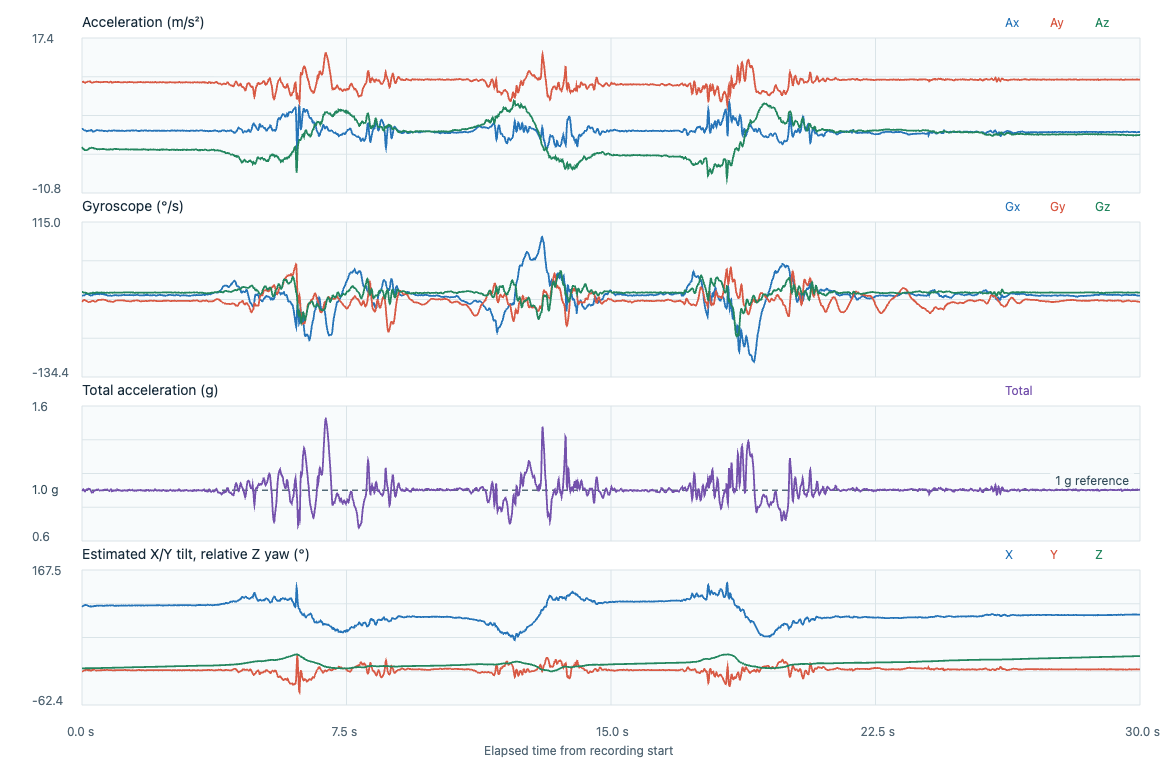

Data behind this chart, as committed beside it:
timestamp_utc, elapsed_s, label, event_class, placement, subject_id, ax, ay, az, gx, gy, gz, acceleration_unit, gyroscope_unit, input_format, device_time_us, sequence, device_elapsed_s, sample_interval_s, stream_discontinuity, euler_x_deg, euler_y_deg, euler_z_deg
2026-11-06T23:33:44.378Z, 0.000000, adl_T05_floor_sit_stand, adl, lower_back_center_waist, P02, 0.8096, 9.406, -2.445, -0.0676, -0.2387, 0.0408, m/s^2, rad/s, timestamped, 301182487, 29791, 0.000000, , 0, 104.6, -4.762, 0.000000
2026-11-06T23:33:44.388Z, 0.009800, adl_T05_floor_sit_stand, adl, lower_back_center_waist, P02, 0.8479, 9.406, -2.543, -0.0657, -0.2286, 0.0408, m/s^2, rad/s, timestamped, 301192487, 29792, 0.01, 0.01, 0, 105.1, -4.973, 0.02338
2026-11-06T23:33:44.398Z, 0.0199, adl_T05_floor_sit_stand, adl, lower_back_center_waist, P02, 0.824, 9.406, -2.641, -0.062, -0.2164, 0.0386, m/s^2, rad/s, timestamped, 301202487, 29793, 0.02, 0.01, 0, 105.7, -4.821, 0.04549
2026-11-06T23:33:44.408Z, 0.0299, adl_T05_floor_sit_stand, adl, lower_back_center_waist, P02, 0.7856, 9.425, -2.72, -0.0577, -0.203, 0.0354, m/s^2, rad/s, timestamped, 301212487, 29794, 0.03, 0.01, 0, 106.1, -4.579, 0.06578
2026-11-06T23:33:44.418Z, 0.0399, adl_T05_floor_sit_stand, adl, lower_back_center_waist, P02, 0.733, 9.445, -2.804, -0.0534, -0.1921, 0.0306, m/s^2, rad/s, timestamped, 301222487, 29795, 0.04, 0.01, 0, 106.5, -4.255, 0.08331
2026-11-06T23:33:44.428Z, 0.0499, adl_T05_floor_sit_stand, adl, lower_back_center_waist, P02, 0.6707, 9.416, -2.836, -0.0516, -0.186, 0.0253, m/s^2, rad/s, timestamped, 301232487, 29796, 0.05, 0.01, 0, 106.8, -3.902, 0.0978
2026-11-06T23:33:44.438Z, 0.06, adl_T05_floor_sit_stand, adl, lower_back_center_waist, P02, 0.6228, 9.343, -2.897, -0.0518, -0.1833, 0.0213, m/s^2, rad/s, timestamped, 301242487, 29797, 0.06, 0.01, 0, 107.2, -3.643, 0.11
2026-11-06T23:33:44.448Z, 0.0699, adl_T05_floor_sit_stand, adl, lower_back_center_waist, P02, 0.5941, 9.262, -2.966, -0.051, -0.1844, 0.0197, m/s^2, rad/s, timestamped, 301252487, 29798, 0.07, 0.01, 0, 107.8, -3.496, 0.1213
2026-11-06T23:33:44.458Z, 0.0799, adl_T05_floor_sit_stand, adl, lower_back_center_waist, P02, 0.6036, 9.218, -2.985, -0.0462, -0.1886, 0.021, m/s^2, rad/s, timestamped, 301262487, 29799, 0.08, 0.01, 0, 107.9, -3.565, 0.1333
2026-11-06T23:33:44.468Z, 0.0899, adl_T05_floor_sit_stand, adl, lower_back_center_waist, P02, 0.6132, 9.223, -2.99, -0.0372, -0.194, 0.0229, m/s^2, rad/s, timestamped, 301272487, 29800, 0.09, 0.01, 0, 108, -3.619, 0.1464
2026-11-06T23:33:44.477Z, 0.0989, adl_T05_floor_sit_stand, adl, lower_back_center_waist, P02, 0.5701, 9.271, -2.985, -0.0276, -0.1993, 0.0258, m/s^2, rad/s, timestamped, 301281487, 29801, 0.099, 0.009000, 0, 107.8, -3.35, 0.1598
2026-11-06T23:33:44.487Z, 0.1088, adl_T05_floor_sit_stand, adl, lower_back_center_waist, P02, 0.5126, 9.324, -3.004, -0.0228, -0.2022, 0.0248, m/s^2, rad/s, timestamped, 301291487, 29802, 0.109, 0.01, 0, 107.9, -2.995, 0.174
2026-11-06T23:33:44.497Z, 0.1191, adl_T05_floor_sit_stand, adl, lower_back_center_waist, P02, 0.4647, 9.363, -3.008, -0.0207, -0.2046, 0.02, m/s^2, rad/s, timestamped, 301301487, 29803, 0.119, 0.01, 0, 107.8, -2.705, 0.1854
2026-11-06T23:33:44.507Z, 0.1288, adl_T05_floor_sit_stand, adl, lower_back_center_waist, P02, 0.436, 9.348, -2.99, -0.0175, -0.2081, 0.013, m/s^2, rad/s, timestamped, 301311487, 29804, 0.129, 0.01, 0, 107.7, -2.544, 0.1929
2026-11-06T23:33:44.517Z, 0.1391, adl_T05_floor_sit_stand, adl, lower_back_center_waist, P02, 0.4408, 9.367, -2.966, -0.0124, -0.2153, 0.0058, m/s^2, rad/s, timestamped, 301321487, 29805, 0.139, 0.01, 0, 107.6, -2.569, 0.1962
2026-11-06T23:33:44.527Z, 0.1489, adl_T05_floor_sit_stand, adl, lower_back_center_waist, P02, 0.4552, 9.396, -2.906, -0.0084, -0.2243, 0.001, m/s^2, rad/s, timestamped, 301331487, 29806, 0.149, 0.01, 0, 107.2, -2.65, 0.1968
2026-11-06T23:33:44.537Z, 0.1591, adl_T05_floor_sit_stand, adl, lower_back_center_waist, P02, 0.4983, 9.421, -2.911, -0.0097, -0.2334, -0.0029, m/s^2, rad/s, timestamped, 301341487, 29807, 0.159, 0.01, 0, 107.2, -2.893, 0.1951
2026-11-06T23:33:44.547Z, 0.1692, adl_T05_floor_sit_stand, adl, lower_back_center_waist, P02, 0.527, 9.459, -2.869, -0.0169, -0.2398, -0.0059, m/s^2, rad/s, timestamped, 301351487, 29808, 0.169, 0.01, 0, 106.9, -3.052, 0.1917
2026-11-06T23:33:44.557Z, 0.1797, adl_T05_floor_sit_stand, adl, lower_back_center_waist, P02, 0.5557, 9.449, -2.827, -0.0262, -0.2425, -0.0059, m/s^2, rad/s, timestamped, 301361487, 29809, 0.179, 0.01, 0, 106.7, -3.225, 0.1883
2026-11-06T23:33:44.567Z, 0.1892, adl_T05_floor_sit_stand, adl, lower_back_center_waist, P02, 0.5605, 9.502, -2.766, -0.0337, -0.2433, -0.0051, m/s^2, rad/s, timestamped, 301371487, 29810, 0.189, 0.01, 0, 106.2, -3.241, 0.1854
2026-11-06T23:33:44.577Z, 0.1993, adl_T05_floor_sit_stand, adl, lower_back_center_waist, P02, 0.5414, 9.517, -2.734, -0.0393, -0.2411, -0.0027, m/s^2, rad/s, timestamped, 301381487, 29811, 0.199, 0.01, 0, 106, -3.13, 0.1839
2026-11-06T23:33:44.587Z, 0.2091, adl_T05_floor_sit_stand, adl, lower_back_center_waist, P02, 0.551, 9.507, -2.687, -0.0438, -0.239, 0.0008, m/s^2, rad/s, timestamped, 301391487, 29812, 0.209, 0.01, 0, 105.8, -3.192, 0.1843
2026-11-06T23:33:44.597Z, 0.2189, adl_T05_floor_sit_stand, adl, lower_back_center_waist, P02, 0.527, 9.512, -2.636, -0.047, -0.2361, 0.0037, m/s^2, rad/s, timestamped, 301401487, 29813, 0.219, 0.01, 0, 105.5, -3.056, 0.1865
2026-11-06T23:33:44.607Z, 0.2291, adl_T05_floor_sit_stand, adl, lower_back_center_waist, P02, 0.5462, 9.483, -2.622, -0.051, -0.2342, 0.0042, m/s^2, rad/s, timestamped, 301411487, 29814, 0.229, 0.01, 0, 105.5, -3.177, 0.1889
2026-11-06T23:33:44.617Z, 0.2391, adl_T05_floor_sit_stand, adl, lower_back_center_waist, P02, 0.5605, 9.43, -2.627, -0.0564, -0.2313, 0.0053, m/s^2, rad/s, timestamped, 301421487, 29815, 0.239, 0.01, 0, 105.6, -3.277, 0.1919
2026-11-06T23:33:44.627Z, 0.249, adl_T05_floor_sit_stand, adl, lower_back_center_waist, P02, 0.6276, 9.377, -2.641, -0.0588, -0.2286, 0.0061, m/s^2, rad/s, timestamped, 301431487, 29816, 0.249, 0.01, 0, 105.7, -3.686, 0.1954
2026-11-06T23:33:44.637Z, 0.259, adl_T05_floor_sit_stand, adl, lower_back_center_waist, P02, 0.6515, 9.339, -2.566, -0.0577, -0.2251, 0.0088, m/s^2, rad/s, timestamped, 301441487, 29817, 0.259, 0.01, 0, 105.4, -3.849, 0.2004
2026-11-06T23:33:44.647Z, 0.2689, adl_T05_floor_sit_stand, adl, lower_back_center_waist, P02, 0.6611, 9.295, -2.566, -0.055, -0.2214, 0.0112, m/s^2, rad/s, timestamped, 301451487, 29818, 0.269, 0.01, 0, 105.4, -3.922, 0.2068
2026-11-06T23:33:44.657Z, 0.2789, adl_T05_floor_sit_stand, adl, lower_back_center_waist, P02, 0.5845, 9.276, -2.543, -0.0532, -0.2161, 0.0133, m/s^2, rad/s, timestamped, 301461487, 29819, 0.279, 0.01, 0, 105.3, -3.478, 0.2145
2026-11-06T23:33:44.667Z, 0.2889, adl_T05_floor_sit_stand, adl, lower_back_center_waist, P02, 0.5126, 9.262, -2.562, -0.0505, -0.2113, 0.0162, m/s^2, rad/s, timestamped, 301471487, 29820, 0.289, 0.01, 0, 105.5, -3.053, 0.2238
2026-11-06T23:33:44.677Z, 0.2989, adl_T05_floor_sit_stand, adl, lower_back_center_waist, P02, 0.4456, 9.266, -2.575, -0.0446, -0.2084, 0.02, m/s^2, rad/s, timestamped, 301481487, 29821, 0.299, 0.01, 0, 105.5, -2.653, 0.2352
2026-11-06T23:33:44.687Z, 0.3089, adl_T05_floor_sit_stand, adl, lower_back_center_waist, P02, 0.3929, 9.276, -2.585, -0.0353, -0.2078, 0.024, m/s^2, rad/s, timestamped, 301491487, 29822, 0.309, 0.01, 0, 105.6, -2.336, 0.249
2026-11-06T23:33:44.697Z, 0.3189, adl_T05_floor_sit_stand, adl, lower_back_center_waist, P02, 0.3785, 9.315, -2.594, -0.0281, -0.21, 0.0256, m/s^2, rad/s, timestamped, 301501487, 29823, 0.319, 0.01, 0, 105.6, -2.242, 0.2636
2026-11-06T23:33:44.708Z, 0.33, adl_T05_floor_sit_stand, adl, lower_back_center_waist, P02, 0.345, 9.339, -2.65, -0.0233, -0.214, 0.0258, m/s^2, rad/s, timestamped, 301511487, 29824, 0.329, 0.01, 0, 105.8, -2.035, 0.2784
2026-11-06T23:33:44.717Z, 0.3389, adl_T05_floor_sit_stand, adl, lower_back_center_waist, P02, 0.3546, 9.382, -2.645, -0.0209, -0.2185, 0.0224, m/s^2, rad/s, timestamped, 301521487, 29825, 0.339, 0.01, 0, 105.7, -2.083, 0.2912
2026-11-06T23:33:44.727Z, 0.349, adl_T05_floor_sit_stand, adl, lower_back_center_waist, P02, 0.3738, 9.363, -2.687, -0.0225, -0.2243, 0.0173, m/s^2, rad/s, timestamped, 301531487, 29826, 0.349, 0.01, 0, 106, -2.198, 0.3012
2026-11-06T23:33:44.737Z, 0.3591, adl_T05_floor_sit_stand, adl, lower_back_center_waist, P02, 0.4216, 9.358, -2.729, -0.0254, -0.2286, 0.0133, m/s^2, rad/s, timestamped, 301541487, 29827, 0.359, 0.01, 0, 106.3, -2.477, 0.3088
2026-11-06T23:33:44.747Z, 0.3689, adl_T05_floor_sit_stand, adl, lower_back_center_waist, P02, 0.4791, 9.377, -2.724, -0.0257, -0.2307, 0.0128, m/s^2, rad/s, timestamped, 301551487, 29828, 0.369, 0.01, 0, 106.2, -2.809, 0.3161
2026-11-06T23:33:44.757Z, 0.3791, adl_T05_floor_sit_stand, adl, lower_back_center_waist, P02, 0.5366, 9.392, -2.734, -0.0244, -0.2305, 0.017, m/s^2, rad/s, timestamped, 301561487, 29829, 0.379, 0.01, 0, 106.2, -3.14, 0.3259
2026-11-06T23:33:44.767Z, 0.389, adl_T05_floor_sit_stand, adl, lower_back_center_waist, P02, 0.5797, 9.406, -2.715, -0.0223, -0.2273, 0.0221, m/s^2, rad/s, timestamped, 301571487, 29830, 0.389, 0.01, 0, 106.1, -3.389, 0.3385
2026-11-06T23:33:44.777Z, 0.3991, adl_T05_floor_sit_stand, adl, lower_back_center_waist, P02, 0.5701, 9.425, -2.762, -0.0201, -0.2211, 0.0274, m/s^2, rad/s, timestamped, 301581487, 29831, 0.399, 0.01, 0, 106.3, -3.322, 0.3542
2026-11-06T23:33:44.787Z, 0.409, adl_T05_floor_sit_stand, adl, lower_back_center_waist, P02, 0.6084, 9.43, -2.794, -0.0209, -0.2142, 0.0304, m/s^2, rad/s, timestamped, 301591487, 29832, 0.409, 0.01, 0, 106.5, -3.54, 0.3716
2026-11-06T23:33:44.797Z, 0.4191, adl_T05_floor_sit_stand, adl, lower_back_center_waist, P02, 0.618, 9.416, -2.836, -0.0217, -0.207, 0.0322, m/s^2, rad/s, timestamped, 301601487, 29833, 0.419, 0.01, 0, 106.8, -3.596, 0.3901
2026-11-06T23:33:44.807Z, 0.4291, adl_T05_floor_sit_stand, adl, lower_back_center_waist, P02, 0.6276, 9.396, -2.836, -0.0201, -0.202, 0.032, m/s^2, rad/s, timestamped, 301611487, 29834, 0.429, 0.01, 0, 106.8, -3.659, 0.4084
2026-11-06T23:33:44.817Z, 0.4388, adl_T05_floor_sit_stand, adl, lower_back_center_waist, P02, 0.6324, 9.406, -2.841, -0.0159, -0.1961, 0.0304, m/s^2, rad/s, timestamped, 301621487, 29835, 0.439, 0.01, 0, 106.8, -3.683, 0.4258
2026-11-06T23:33:44.827Z, 0.4489, adl_T05_floor_sit_stand, adl, lower_back_center_waist, P02, 0.618, 9.425, -2.845, -0.014, -0.1897, 0.0264, m/s^2, rad/s, timestamped, 301631487, 29836, 0.449, 0.01, 0, 106.8, -3.592, 0.441
2026-11-06T23:33:44.837Z, 0.4589, adl_T05_floor_sit_stand, adl, lower_back_center_waist, P02, 0.6132, 9.44, -2.827, -0.0164, -0.1846, 0.0232, m/s^2, rad/s, timestamped, 301641487, 29837, 0.459, 0.01, 0, 106.7, -3.561, 0.4543
2026-11-06T23:33:44.847Z, 0.4689, adl_T05_floor_sit_stand, adl, lower_back_center_waist, P02, 0.6084, 9.421, -2.804, -0.0196, -0.183, 0.0216, m/s^2, rad/s, timestamped, 301651487, 29838, 0.469, 0.01, 0, 106.6, -3.542, 0.4666
2026-11-06T23:33:44.857Z, 0.4793, adl_T05_floor_sit_stand, adl, lower_back_center_waist, P02, 0.5893, 9.382, -2.859, -0.022, -0.1817, 0.0213, m/s^2, rad/s, timestamped, 301661487, 29839, 0.479, 0.01, 0, 106.9, -3.438, 0.4788
2026-11-06T23:33:44.867Z, 0.4888, adl_T05_floor_sit_stand, adl, lower_back_center_waist, P02, 0.5653, 9.348, -2.859, -0.0228, -0.1806, 0.0218, m/s^2, rad/s, timestamped, 301671487, 29840, 0.489, 0.01, 0, 107, -3.31, 0.4913
2026-11-06T23:33:44.877Z, 0.4989, adl_T05_floor_sit_stand, adl, lower_back_center_waist, P02, 0.5557, 9.348, -2.873, -0.0207, -0.1804, 0.0237, m/s^2, rad/s, timestamped, 301681487, 29841, 0.499, 0.01, 0, 107.1, -3.252, 0.5049
2026-11-06T23:33:44.887Z, 0.509, adl_T05_floor_sit_stand, adl, lower_back_center_waist, P02, 0.5605, 9.348, -2.832, -0.0161, -0.1804, 0.0256, m/s^2, rad/s, timestamped, 301691487, 29842, 0.509, 0.01, 0, 106.9, -3.284, 0.5196
2026-11-06T23:33:44.897Z, 0.5188, adl_T05_floor_sit_stand, adl, lower_back_center_waist, P02, 0.5414, 9.339, -2.827, -0.0143, -0.1812, 0.0261, m/s^2, rad/s, timestamped, 301701487, 29843, 0.519, 0.01, 0, 106.8, -3.176, 0.5345
2026-11-06T23:33:44.907Z, 0.5289, adl_T05_floor_sit_stand, adl, lower_back_center_waist, P02, 0.5462, 9.353, -2.822, -0.0137, -0.1804, 0.0277, m/s^2, rad/s, timestamped, 301711487, 29844, 0.529, 0.01, 0, 106.8, -3.2, 0.5504
2026-11-06T23:33:44.917Z, 0.5391, adl_T05_floor_sit_stand, adl, lower_back_center_waist, P02, 0.5941, 9.353, -2.813, -0.014, -0.1782, 0.0288, m/s^2, rad/s, timestamped, 301721487, 29845, 0.539, 0.01, 0, 106.7, -3.481, 0.5669
2026-11-06T23:33:44.925Z, 0.5478, adl_T05_floor_sit_stand, adl, lower_back_center_waist, P02, 0.5989, 9.372, -2.804, -0.0148, -0.1777, 0.0282, m/s^2, rad/s, timestamped, 301730487, 29846, 0.548, 0.009000, 0, 106.7, -3.503, 0.5814
2026-11-06T23:33:44.936Z, 0.5579, adl_T05_floor_sit_stand, adl, lower_back_center_waist, P02, 0.5701, 9.358, -2.827, -0.0164, -0.1753, 0.0272, m/s^2, rad/s, timestamped, 301740487, 29847, 0.558, 0.01, 0, 106.8, -3.338, 0.597
2026-11-06T23:33:44.946Z, 0.568, adl_T05_floor_sit_stand, adl, lower_back_center_waist, P02, 0.5462, 9.377, -2.766, -0.0175, -0.1743, 0.0258, m/s^2, rad/s, timestamped, 301750487, 29848, 0.568, 0.01, 0, 106.4, -3.198, 0.6118
2026-11-06T23:33:44.956Z, 0.5782, adl_T05_floor_sit_stand, adl, lower_back_center_waist, P02, 0.5318, 9.372, -2.762, -0.0193, -0.1737, 0.0261, m/s^2, rad/s, timestamped, 301760487, 29849, 0.578, 0.01, 0, 106.4, -3.115, 0.6268
2026-11-06T23:33:44.966Z, 0.5881, adl_T05_floor_sit_stand, adl, lower_back_center_waist, P02, 0.5174, 9.377, -2.817, -0.0207, -0.1732, 0.0258, m/s^2, rad/s, timestamped, 301770487, 29850, 0.588, 0.01, 0, 106.7, -3.025, 0.6415
... 2,948 more rows
